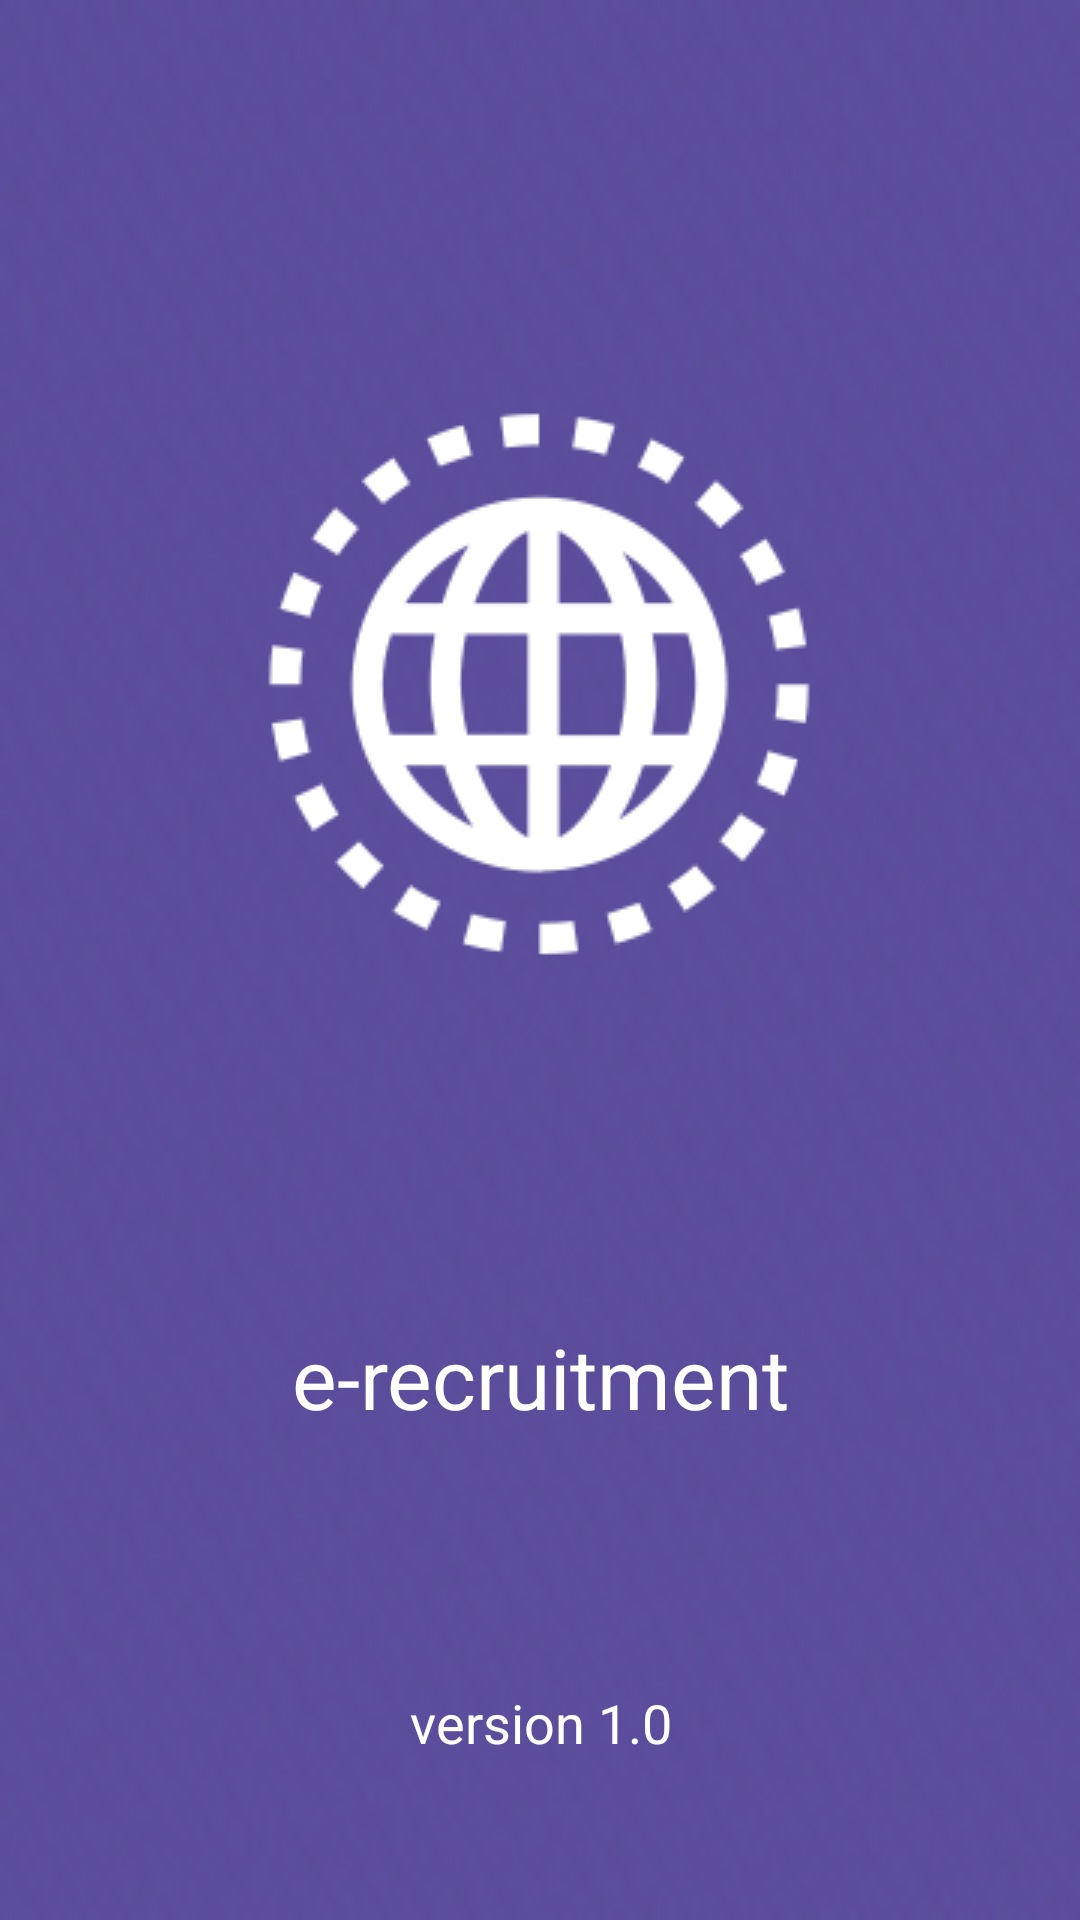

Android layout source for this screen:
<!-- AndroidManifest.xml: application theme Theme.Erecruitmentapp -->
<!-- res/layout/activity_main.xml -->
<?xml version="1.0" encoding="utf-8"?>
<androidx.constraintlayout.widget.ConstraintLayout
    xmlns:android="http://schemas.android.com/apk/res/android"
    xmlns:app="http://schemas.android.com/apk/res-auto"
    xmlns:tools="http://schemas.android.com/tools"
    android:layout_width="match_parent"
    android:layout_height="match_parent"
    android:background="@drawable/bg_splashscr"
    tools:context=".MainActivity">

    <ImageView
        android:id="@+id/imageView"
        android:layout_width="200dp"
        android:layout_height="200dp"
        android:layout_marginTop="128dp"
        android:src="@drawable/e_logo"
        app:layout_constraintEnd_toEndOf="parent"
        app:layout_constraintHorizontal_bias="0.497"
        app:layout_constraintStart_toStartOf="parent"
        app:layout_constraintTop_toTopOf="parent"
        android:contentDescription="@string/logo" />

    <TextView
        android:id="@+id/textView"
        android:layout_width="200dp"
        android:layout_height="46dp"
        android:layout_marginTop="108dp"
        android:gravity="center"
        android:text="@string/app_name"
        android:textColor="@color/white"
        android:textSize="28sp"
        app:layout_constraintEnd_toEndOf="parent"
        app:layout_constraintStart_toStartOf="parent"
        app:layout_constraintTop_toBottomOf="@+id/imageView" />

    <TextView
        android:layout_width="200dp"
        android:layout_height="46dp"
        android:gravity="center"
        android:text="@string/version"
        android:textColor="@color/white"
        android:textSize="18sp"
        app:layout_constraintBottom_toBottomOf="parent"
        app:layout_constraintEnd_toEndOf="parent"
        app:layout_constraintStart_toStartOf="parent"
        app:layout_constraintTop_toBottomOf="@+id/textView"
        app:layout_constraintVertical_bias="0.62" />
</androidx.constraintlayout.widget.ConstraintLayout>
<!-- resources referenced by this layout -->
<resources>
  <color name="white">#FFFFFFFF</color>
  <!-- drawable bg_splashscr: png bitmap (drawable, 9988 bytes) -->
  <!-- drawable e_logo: png bitmap (drawable, 9748 bytes) -->
  <string name="app_name">e-recruitment</string>
  <string name="logo">TODO</string>
  <string name="version">version 1.0</string>
  <style name="Theme.Erecruitmentapp" parent="Theme.MaterialComponents.DayNight.NoActionBar">
          
          <item name="colorPrimary">@color/purple_500</item>
          <item name="colorPrimaryVariant">@color/purple_700</item>
          <item name="colorOnPrimary">@color/white</item>
          
          <item name="colorSecondary">@color/teal_200</item>
          <item name="colorSecondaryVariant">@color/teal_700</item>
          <item name="colorOnSecondary">@color/black</item>
          
          <item name="android:statusBarColor" tools:targetApi="l">?attr/colorPrimaryVariant</item>
          
      </style>
  <color name="purple_500">#FF6200EE</color>
  <color name="purple_700">#FF3700B3</color>
  <color name="teal_200">#FF03DAC5</color>
  <color name="teal_700">#FF018786</color>
  <color name="black">#FF000000</color>
</resources>
